Run: headless pygame with SDL's dummy video driver; simulated clock (each Clock.tick advances the game by its frame time, no real sleeping); random seed 0; keys injected as events and as key.get_pressed() state; no mouse input.
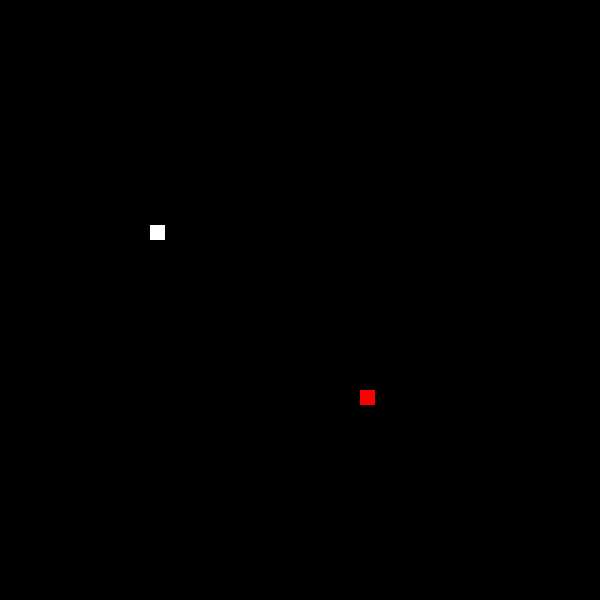
Frame 1 of 2 · flips 1–60 · no input
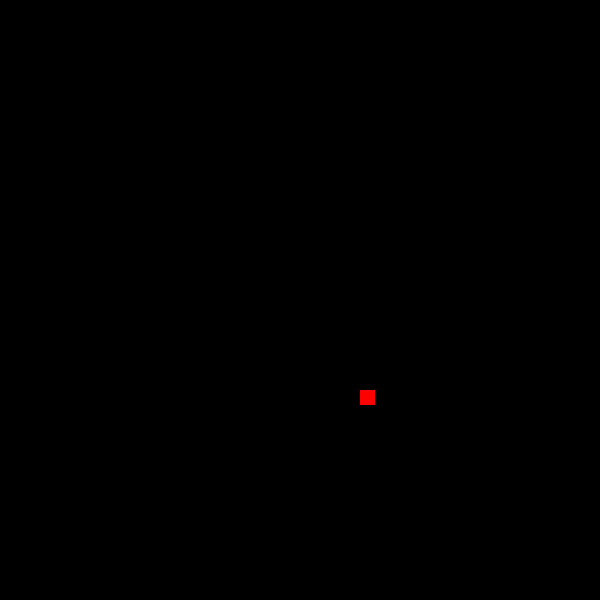
Frame 2 of 2 · flips 61–180 · tapped SPACE, RETURN · held RIGHT (→), D (game ended)

The pygame program that drew these frames:

import pygame
import random
import time

# Definice barev
BLACK = (0, 0, 0)
RED = (255, 0, 0)
WHITE = (255, 255, 255)

# Velikost jedné buňky
CELL_SIZE = 15

# Velikost plánu
GRID_WIDTH = 40
GRID_HEIGHT = 40

# Inicializace pygame
pygame.init()
clock = pygame.time.Clock()

# Velikost okna
window_width = GRID_WIDTH * CELL_SIZE
window_height = GRID_HEIGHT * CELL_SIZE
window_size = (window_width, window_height)
screen = pygame.display.set_mode(window_size)


food_location = [random.randint(0, 40),random.randint(0, 40)]

#funkce vygeneruje novou souřadnici jídla
def generate_food_location():
    food_location.clear()
    x_loc = random.randint(0, 39)
    y_loc = random.randint(0, 39)
    food_location.append(x_loc)
    food_location.append(y_loc)

def draw_food(pos_x, pos_y):# funkce vykreslí jídlo na určené souřadnici podle parametrů
    pygame.draw.rect(screen, RED, (pos_x * CELL_SIZE, pos_y * CELL_SIZE, CELL_SIZE, CELL_SIZE))

def draw_snake(): #funkce vykreslí všechny části hada
    new_head_x = snake[-1][0] + move[0]
    new_head_y = snake[-1][1] + move[1]
    snake.append(list([new_head_x, new_head_y]))
    del snake[0]
    for i in range(len(snake)):
        pygame.draw.rect(screen, WHITE,( snake[i][0] * CELL_SIZE, snake[i][1] * CELL_SIZE, CELL_SIZE, CELL_SIZE))


def check_snake_food_collision():
    if snake[-1] == food_location: #hlava hada narazila na jídlo
        new_body_block = [snake[-1][0] + move[0],snake[-1][1] + move[1]]
        snake.append(new_body_block)
        generate_food_location()

def check_snake_collision_with_itself(): # hlídá, jestli po změně souřadnic hlavy nenarazila hlava do těla
    head = snake[-1]                     # vezmou se souřadnice hlavy hada a kontroluje se,
    for i in range(len(snake)-2):                   # jestli není její souřadnice stejná jako nějaká souřadnice zbytku hada(=kolize)
        if snake[i] == head:
            return True

def check_snake_hits_boundaries(head_x, head_y):
    if head_x >= 40 or head_y >= 40 or head_x < 0 or head_y < 0:
        return True

# Hlavní smyčka hry
game_over = False
running = True
snake = [[10,15]]
move = [0,0]
direction = ""
last_key_time = time.time()
key_delay = 0.05

while running:
    for event in pygame.event.get():
        if event.type == pygame.QUIT:
            running = False
        elif event.type == pygame.KEYDOWN:
            current_time = time.time()
            time_diff = current_time - last_key_time
            if time_diff >= key_delay:
                if event.key == pygame.K_LEFT and direction != "right":
                    move = [-1, 0]
                    direction = "left"
                elif event.key == pygame.K_RIGHT and direction != "left":
                    move = [1, 0]
                    direction = "right"
                elif event.key == pygame.K_DOWN and direction != "up":
                    move = [0, 1]
                    direction = "down"
                elif event.key == pygame.K_UP and direction != "down":
                    move = [0, -1]
                    direction = "up"
                last_key_time = current_time

    # Vykreslení plánu
    screen.fill(BLACK)
    for x in range(GRID_WIDTH):
        for y in range(GRID_HEIGHT):
            pygame.draw.rect(screen, BLACK, (x * CELL_SIZE, y * CELL_SIZE, CELL_SIZE, CELL_SIZE))
    if check_snake_hits_boundaries(snake[-1][0], snake[-1][1]):
        running = False
    draw_snake()
    if check_snake_collision_with_itself():
        running = False
        continue
    draw_food(food_location[0], food_location[1])
    check_snake_food_collision()
    pygame.display.flip()
    clock.tick(15)
# Ukončení pygame
pygame.quit()
